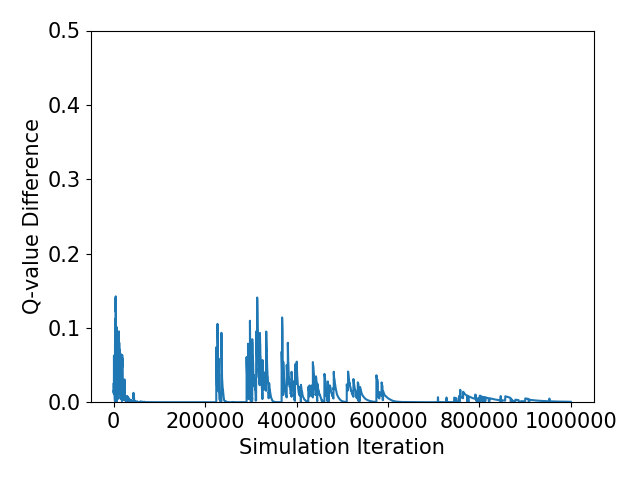

Values plotted in this chart, from the file beside it:
Simulation Iteration, Q-Value, Q-value Difference
0.0, 1.0, 
23.0, 0.9849, 0.01508
32.0, 0.972, 0.0129
90.0, 0.9977, 0.02563
131.0, 1.019, 0.02178
182.0, 1.038, 0.01851
265.0, 1.053, 0.01533
276.0, 1.066, 0.01303
299.0, 1.077, 0.01108
400.0, 1.118, 0.04029
521.0, 1.18, 0.06277
743.0, 1.139, 0.04191
827.0, 1.103, 0.03563
842.0, 1.073, 0.03031
864.0, 1.047, 0.02578
912.0, 1.025, 0.02192
956.0, 1.006, 0.01864
1113, 0.9867, 0.01956
1290, 0.9701, 0.01663
1334, 0.9559, 0.01414
1411, 0.9439, 0.01203
1523, 0.9337, 0.01023
1718, 0.925, 0.008702
1776, 0.9175, 0.007406
1848, 0.9112, 0.006303
2202, 0.9059, 0.005356
2213, 0.9013, 0.004562
2281, 0.8974, 0.003884
2387, 0.8941, 0.003306
2460, 0.8913, 0.002815
2508, 0.8889, 0.002397
2613, 0.8869, 0.002041
2684, 0.8851, 0.001738
2690, 0.8837, 0.001481
2785, 0.8064, 0.07723
2797, 0.7406, 0.06581
2912, 0.6846, 0.05604
3316, 0.5725, 0.1121
3329, 0.4769, 0.09558
3332, 0.3954, 0.08148
3335, 0.3259, 0.06946
3357, 0.2667, 0.0592
3423, 0.2163, 0.05046
3436, 0.1733, 0.04301
3548, 0.1366, 0.03665
3566, 0.1054, 0.03125
3624, 0.07874, 0.02664
4093, -0.01627, 0.09501
4367, -0.1587, 0.1424
4452, -0.2801, 0.1214
4542, -0.3837, 0.1036
4557, -0.5244, 0.1407
4562, -0.6445, 0.1201
4665, -0.7469, 0.1024
4760, -0.8343, 0.08738
4795, -0.9089, 0.07457
4928, -0.9725, 0.06361
4969, -1.027, 0.05429
4972, -1.073, 0.04634
5049, -1.113, 0.03955
... 12,297 more rows
